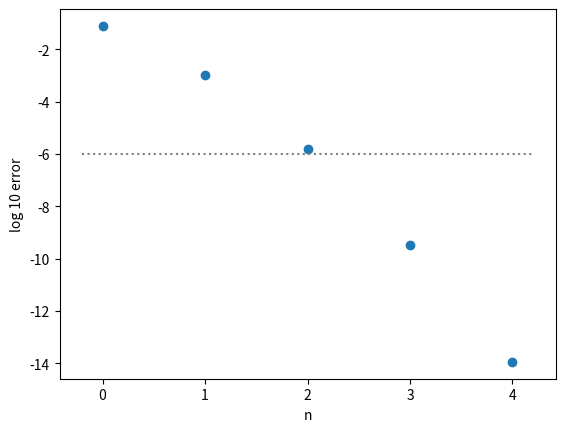

Write the Python code that produced this figure.
import numpy as np
import matplotlib.pyplot as plt


def phi(f, x, h):
    return (f(x + h) - f(x - h)) / (2 * h)


def D_n0(f, x, h, n):
    '''
    input:
        function f to take derivative
        variable x
        interpolate interval h
        max number of rows in Richardson table
    return:
        n by 1 nparray
    '''
    D = np.zeros((n, 1))
    for i in range(n):
        D[i, 0] = phi(f, x, h / (2 ** i))
    return D


def Richardson_table(D):
    n = D.shape[0]
    R = np.zeros((n, n))
    R[:, 0] = D[:, 0]
    for col in range(1, n):
        for row in range(col, n):
            R[row, col] = R[row, col - 1] + \
                (R[row, col - 1] - R[row - 1, col - 1]) / (4 ** col - 1)
    return R, R[n - 1, n - 1]


if __name__ == '__main__':
    n = 0
    res = 1e1000
    diff = []
    while (abs(res - 0.5) > 1e-10):
        n += 1
        R, res = Richardson_table(D_n0(np.sin, np.pi / 3, 1, n))
        diff.append(np.log10(abs(res - 0.5)))
    print('termination n is', n)
    print('result is ', res)
    print('theoretical value is', np.cos(np.pi / 3))
    print('Richardson table is\n', R)
    fig, ax = plt.subplots(1, 1)
    ax.scatter(range(n), diff, label='error')
    ax.plot(ax.get_xlim(), [-6, -6], ls=':', color='grey')
    ax.set_ylabel('log 10 error')
    ax.set_xlabel('n')
    fig.show()
    fig.savefig('q1.png', dpi=400)
